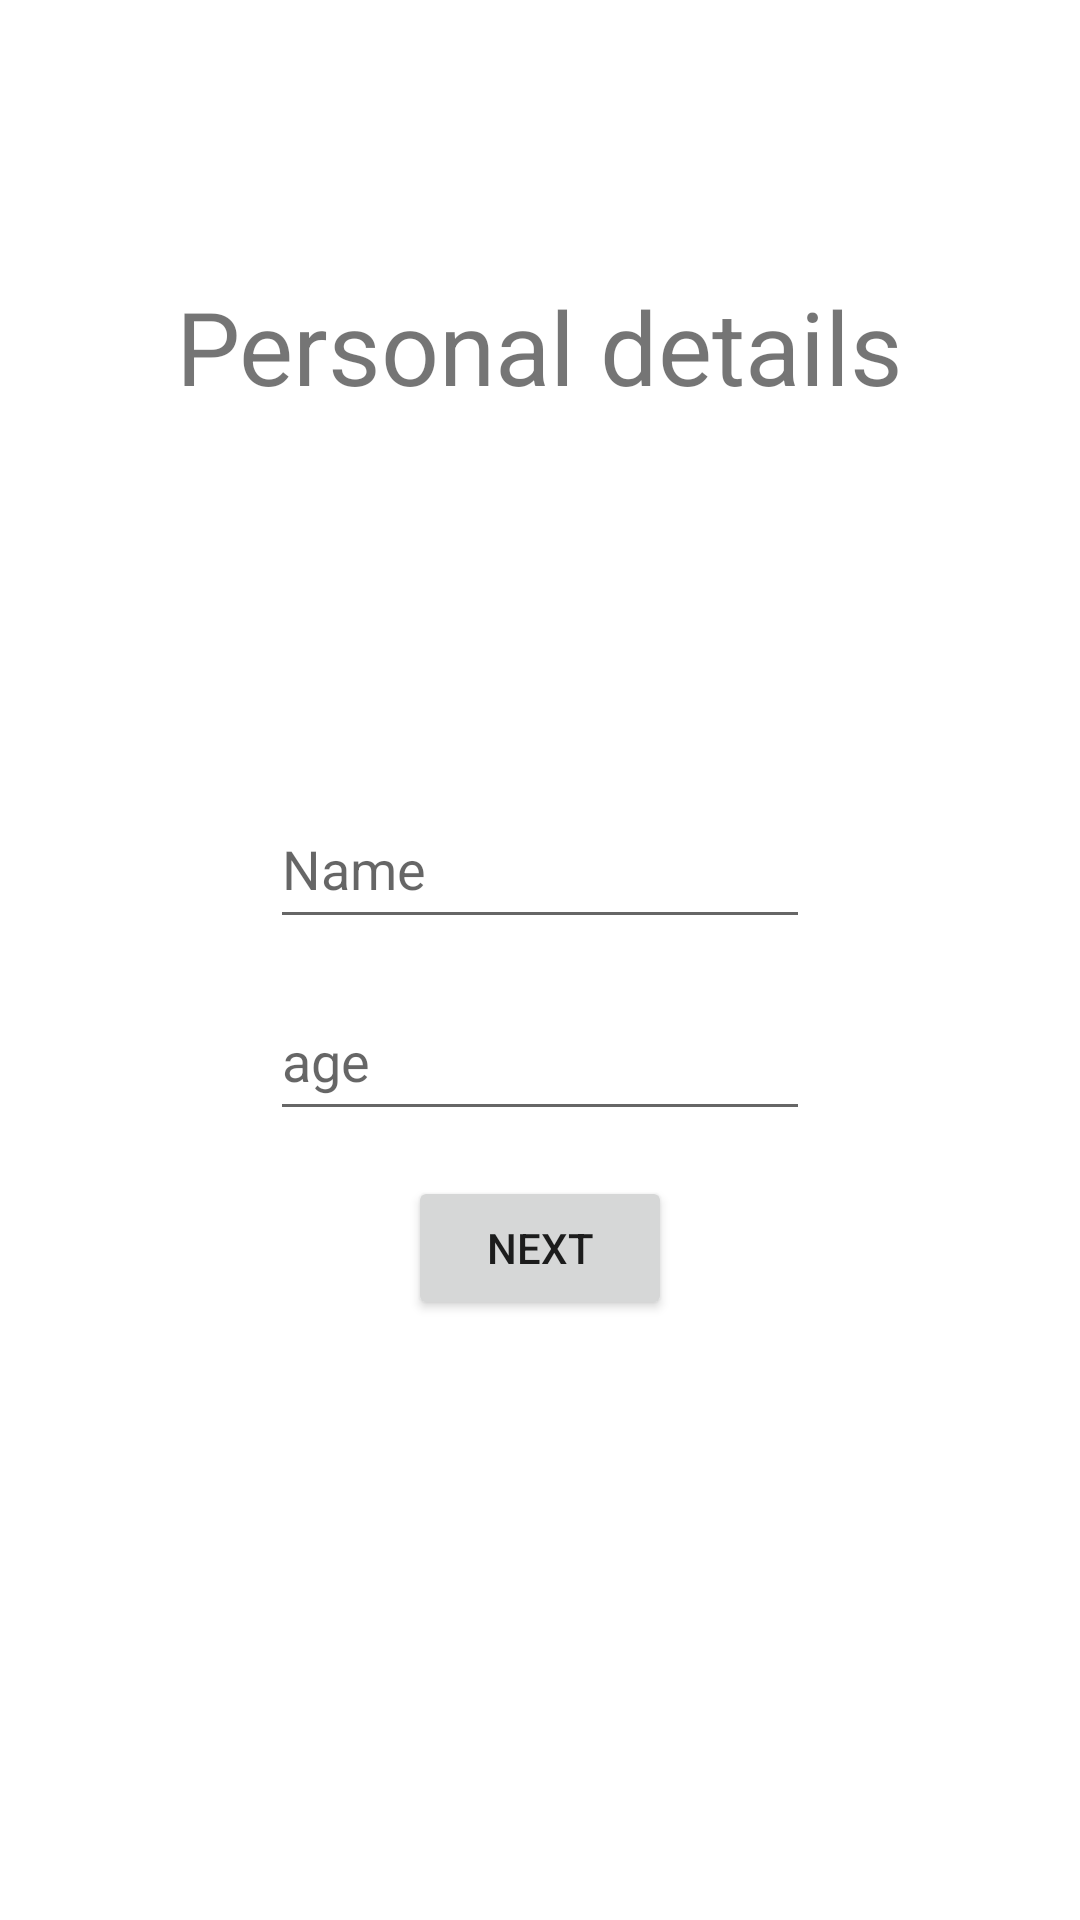

Produce the Android XML layout that renders to this screen, including the resource entries it uses.
<!-- AndroidManifest.xml: application theme Theme.AirLine -->
<!-- res/layout/activity_passenger_info.xml -->
<?xml version="1.0" encoding="utf-8"?>
<androidx.constraintlayout.widget.ConstraintLayout xmlns:android="http://schemas.android.com/apk/res/android"
    xmlns:app="http://schemas.android.com/apk/res-auto"
    xmlns:tools="http://schemas.android.com/tools"
    android:layout_width="match_parent"
    android:layout_height="match_parent"
    tools:context=".PassengerInfoActivity">

    <androidx.constraintlayout.widget.ConstraintLayout
        android:layout_width="match_parent"
        android:layout_height="match_parent"
        app:layout_constraintTop_toTopOf="parent"
        tools:context=".StartOrderActivity">

        <androidx.constraintlayout.widget.Guideline
            android:id="@+id/guideline2"
            android:layout_width="wrap_content"
            android:layout_height="wrap_content"
            android:orientation="horizontal"
            app:layout_constraintGuide_percent="0.36" />

        <androidx.constraintlayout.widget.Guideline
            android:id="@+id/guideline3"
            android:layout_width="wrap_content"
            android:layout_height="wrap_content"
            android:orientation="horizontal"
            app:layout_constraintGuide_percent="0.5" />

        <androidx.constraintlayout.widget.Guideline
            android:id="@+id/guideline4"
            android:layout_width="wrap_content"
            android:layout_height="wrap_content"
            android:orientation="horizontal"
            app:layout_constraintGuide_percent="0.6" />

        <androidx.constraintlayout.widget.Guideline
            android:id="@+id/guideline5"
            android:layout_width="wrap_content"
            android:layout_height="wrap_content"
            android:orientation="horizontal"
            app:layout_constraintGuide_percent="0.7" />

        <androidx.constraintlayout.widget.Guideline
            android:id="@+id/guideline6"
            android:layout_width="wrap_content"
            android:layout_height="wrap_content"
            android:orientation="vertical"
            app:layout_constraintGuide_percent="0.25" />

        <androidx.constraintlayout.widget.Guideline
            android:id="@+id/guideline7"
            android:layout_width="wrap_content"
            android:layout_height="wrap_content"
            android:orientation="vertical"
            app:layout_constraintGuide_percent="0.75" />

        <androidx.constraintlayout.widget.Guideline
            android:id="@+id/guideline8"
            android:layout_width="wrap_content"
            android:layout_height="wrap_content"
            android:orientation="vertical"
            app:layout_constraintGuide_percent="0.5" />

        <androidx.constraintlayout.widget.Guideline
            android:id="@+id/guideline12"
            android:layout_width="wrap_content"
            android:layout_height="wrap_content"
            android:orientation="horizontal"
            app:layout_constraintGuide_percent="0.7" />

        <androidx.constraintlayout.widget.Guideline
            android:id="@+id/guideline10"
            android:layout_width="wrap_content"
            android:layout_height="wrap_content"
            android:orientation="horizontal"
            app:layout_constraintGuide_percent="0.5" />

        <androidx.constraintlayout.widget.Guideline
            android:id="@+id/guideline11"
            android:layout_width="wrap_content"
            android:layout_height="wrap_content"
            android:orientation="horizontal"
            app:layout_constraintGuide_percent="0.6" />

        <androidx.constraintlayout.widget.Guideline
            android:id="@+id/guideline15"
            android:layout_width="wrap_content"
            android:layout_height="wrap_content"
            android:orientation="vertical"
            app:layout_constraintGuide_percent="0.5" />

        <androidx.constraintlayout.widget.Guideline
            android:id="@+id/guideline14"
            android:layout_width="wrap_content"
            android:layout_height="wrap_content"
            android:orientation="vertical"
            app:layout_constraintGuide_percent="0.75" />

        <androidx.constraintlayout.widget.Guideline
            android:id="@+id/guideline9"
            android:layout_width="wrap_content"
            android:layout_height="wrap_content"
            android:orientation="horizontal"
            app:layout_constraintGuide_percent="0.4" />

        <androidx.constraintlayout.widget.Guideline
            android:id="@+id/guideline13"
            android:layout_width="wrap_content"
            android:layout_height="wrap_content"
            android:orientation="vertical"
            app:layout_constraintGuide_percent="0.25" />

        <ImageView
            android:id="@+id/imageView3"
            android:layout_width="0dp"
            android:layout_height="0dp"
            android:scaleType="centerCrop"
            app:layout_constraintBottom_toBottomOf="parent"
            app:layout_constraintEnd_toEndOf="parent"
            app:layout_constraintStart_toStartOf="parent"
            app:layout_constraintTop_toTopOf="parent"
            app:srcCompat="@drawable/background" />

        <TextView
            android:id="@+id/textView6"
            android:layout_width="wrap_content"
            android:layout_height="wrap_content"
            android:text="Personal details"
            android:textSize="34sp"
            app:layout_constraintBottom_toTopOf="@+id/guideline2"
            app:layout_constraintEnd_toEndOf="parent"
            app:layout_constraintStart_toStartOf="parent"
            app:layout_constraintTop_toTopOf="parent" />

        <EditText
            android:id="@+id/nameInput"
            android:layout_width="0dp"
            android:layout_height="50dp"
            android:ems="10"
            android:hint="Name"
            android:inputType="textPersonName"
            app:layout_constraintBottom_toTopOf="@+id/guideline3"
            app:layout_constraintEnd_toStartOf="@+id/guideline7"
            app:layout_constraintStart_toStartOf="@+id/guideline6"
            app:layout_constraintTop_toTopOf="@+id/guideline9" />

        <EditText
            android:id="@+id/ageInput"
            android:layout_width="0dp"
            android:layout_height="50dp"
            android:ems="10"
            android:hint="age"
            android:inputType="numberDecimal"
            app:layout_constraintBottom_toTopOf="@+id/guideline4"
            app:layout_constraintEnd_toStartOf="@+id/guideline7"
            app:layout_constraintStart_toStartOf="@+id/guideline6"
            app:layout_constraintTop_toTopOf="@+id/guideline3" />

        <Button
            android:id="@+id/btnNextToOrderDetails"
            android:layout_width="wrap_content"
            android:layout_height="wrap_content"
            android:text="Next"
            app:layout_constraintBottom_toTopOf="@+id/guideline5"
            app:layout_constraintEnd_toEndOf="parent"
            app:layout_constraintStart_toStartOf="parent"
            app:layout_constraintTop_toTopOf="@+id/guideline4" />


    </androidx.constraintlayout.widget.ConstraintLayout>

</androidx.constraintlayout.widget.ConstraintLayout>
<!-- resources referenced by this layout -->
<resources>
  <style name="Theme.AirLine" parent="Theme.MaterialComponents.DayNight.DarkActionBar">
          
          <item name="colorPrimary">@color/purple_500</item>
          <item name="colorPrimaryVariant">@color/purple_700</item>
          <item name="colorOnPrimary">@color/white</item>
          
          <item name="colorSecondary">@color/teal_200</item>
          <item name="colorSecondaryVariant">@color/teal_700</item>
          <item name="colorOnSecondary">@color/black</item>
          
          <item name="android:statusBarColor" tools:targetApi="l">?attr/colorPrimaryVariant</item>
          
      </style>
  <!-- not gathered from this repository: default colours our renderer supplied (Android Studio template values) -->
  <color name="purple_500">#FF6200EE</color>
  <color name="purple_700">#FF3700B3</color>
  <color name="teal_200">#FF03DAC5</color>
  <color name="teal_700">#FF018786</color>
  <color name="black">#FF000000</color>
  <color name="white">#FFFFFFFF</color>
</resources>
